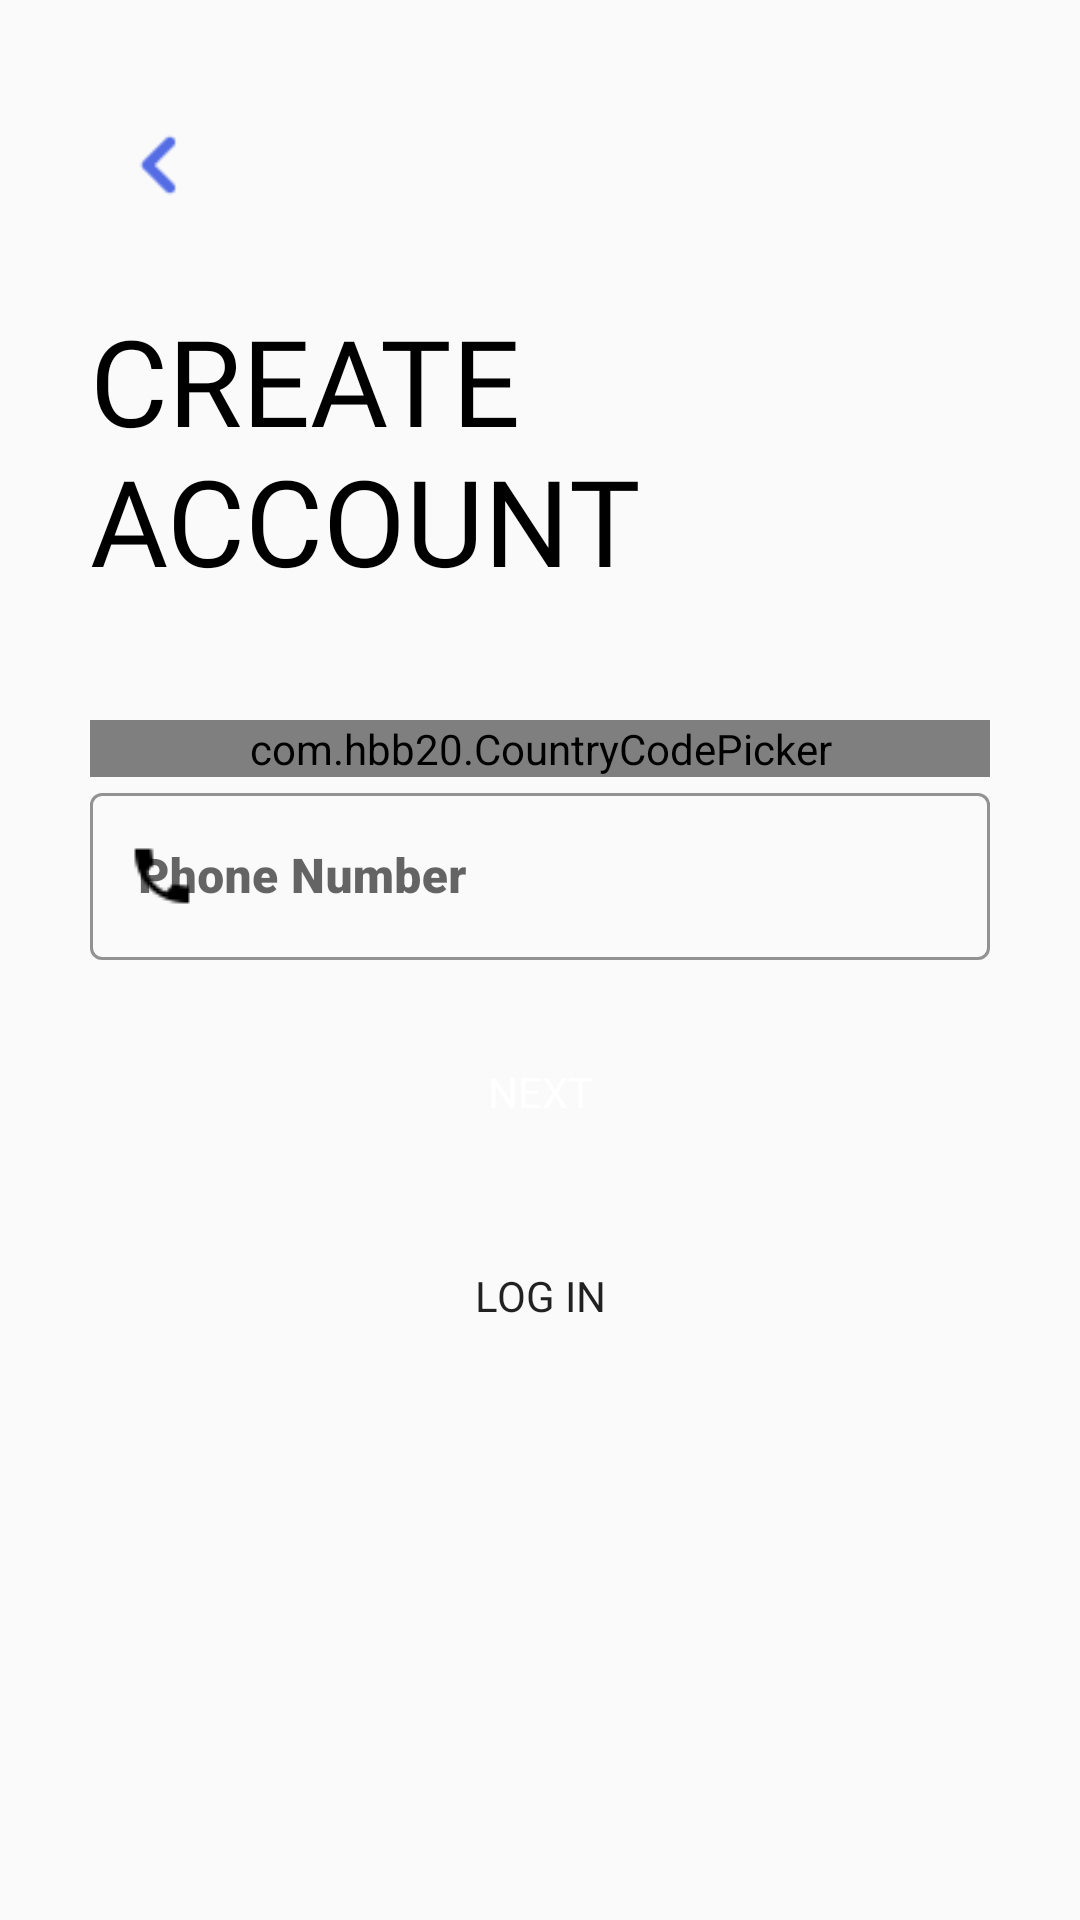

Layout XML and referenced resources for this Android screen:
<!-- AndroidManifest.xml: application theme Theme.GasNow -->
<!-- res/layout/activity_sign_up_third.xml -->
<?xml version="1.0" encoding="utf-8"?>
<ScrollView xmlns:android="http://schemas.android.com/apk/res/android"
    xmlns:app="http://schemas.android.com/apk/res-auto"
    xmlns:tools="http://schemas.android.com/tools"
    android:layout_width="match_parent"
    android:layout_height="match_parent"
    android:padding="30dp"
    tools:context=".SignUp.SignUpThirdActivity"
    android:id="@+id/signupThirdScrollView"
    android:transitionName="transition_OTP_screen">

    <LinearLayout
        android:layout_width="match_parent"
        android:layout_height="wrap_content"
        android:orientation="vertical">

        <ImageView
            android:id="@+id/signUpBackBtn"
            android:layout_width="50dp"
            android:layout_height="50dp"
            android:contentDescription="@string/sign_up"
            android:padding="5dp"
            app:tint="@color/darker_blue"
            android:src="@drawable/back_48"
            android:transitionName="transition_back_btn" />

        <TextView
            android:id="@+id/signUpCaText"
            android:layout_width="wrap_content"
            android:layout_height="wrap_content"
            android:layout_marginTop="20dp"
            android:fontFamily="@font/dosis_bold"
            android:text="@string/create_naccount"
            android:textAllCaps="true"
            android:textColor="@color/black"
            android:textSize="40sp"
            android:transitionName="transition_ca_text" />


        <LinearLayout
            android:layout_width="match_parent"
            android:layout_height="wrap_content"
            android:layout_marginTop="40dp"
            android:orientation="vertical">


            <com.hbb20.CountryCodePicker
                android:id="@+id/signupThirdCodePicker"
                android:layout_width="match_parent"
                android:layout_height="wrap_content"
                android:background="@drawable/black_border"
                app:ccp_autoDetectCountry="true"
                app:ccp_showFlag="true"
                app:ccp_showFullName="true"
                app:ccp_showNameCode="true" />


            <com.google.android.material.textfield.TextInputLayout
                android:id="@+id/signupThirdPhoneNum"
                style="@style/Widget.MaterialComponents.TextInputLayout.OutlinedBox"
                android:layout_width="match_parent"
                android:layout_height="wrap_content"
                android:hint="@string/phone_number"
                app:boxStrokeColor="@color/black"
                app:boxStrokeWidthFocused="2dp"
                app:endIconMode="clear_text"
                app:endIconTint="@color/black"
                app:hintTextColor="@color/black"
                app:startIconDrawable="@drawable/phone"
                app:startIconTint="@color/black">

                <com.google.android.material.textfield.TextInputEditText
                    android:layout_width="match_parent"
                    android:layout_height="match_parent"
                    android:fontFamily="sans-serif-black"
                    android:inputType="phone"
                    android:textColor="@color/black" />


            </com.google.android.material.textfield.TextInputLayout>


        </LinearLayout>

        <Button
            android:id="@+id/signUpNextBtn"
            android:layout_width="match_parent"
            android:layout_height="wrap_content"
            android:layout_marginTop="20dp"
            android:background="@drawable/button_design"
            android:elevation="5dp"
            android:fontFamily="sans-serif"
            android:onClick="callOTPPage"
            android:text="@string/next"
            android:textColor="@color/white"
            android:transitionName="transition_next_btn" />


        <Button
            android:id="@+id/signUpLoginBtn"
            android:layout_width="match_parent"
            android:layout_height="wrap_content"
            android:layout_gravity="center"
            android:layout_marginTop="20dp"
            android:background="@drawable/secondary_button_design"
            android:fontFamily="sans-serif"
            android:text="@string/log_in"
            android:transitionName="transition_login_btn" />


    </LinearLayout>


</ScrollView>
<!-- resources referenced by this layout -->
<resources>
  <color name="black">#FF000000</color>
  <color name="darker_blue">#546de5</color>
  <color name="white">#FFFFFFFF</color>
  <!-- drawable back_48: png bitmap (drawable, 711 bytes) -->
  <!-- drawable black_border (drawable) -->
  <?xml version="1.0" encoding="utf-8"?>
  <shape xmlns:android="http://schemas.android.com/apk/res/android"
      android:shape="rectangle">
  
      <solid android:color="@color/white">
  
      </solid>
  
      <stroke
          android:width="1dp"
          android:color="@color/black"/>
  
      <corners android:radius="5dp"/>
  
  
  
  </shape>
  <!-- drawable phone: png bitmap (drawable, 523 bytes) -->
  <!-- drawable secondary_button_design (drawable) -->
  <?xml version="1.0" encoding="utf-8"?>
  <selector xmlns:android="http://schemas.android.com/apk/res/android">
      <item android:state_pressed="true"
          android:drawable="@drawable/secondary_button_pressed" /> 
      <item android:state_focused="true"
          android:drawable="@drawable/secondary_button_focused" /> 
      <item android:drawable="@drawable/secondary_button_normal" /> 
  </selector>
  <string name="create_naccount">Create\nAccount</string>
  <string name="log_in">Log In</string>
  <string name="next">Next</string>
  <string name="phone_number">Phone Number</string>
  <string name="sign_up">Sign up</string>
  <style name="Theme.GasNow" parent="Theme.MaterialComponents.DayNight.NoActionBar.Bridge">
          
          <item name="colorPrimary">@color/darker_blue</item>
          <item name="colorPrimaryVariant">@color/clicked_blue</item>
          <item name="colorOnPrimary">@color/white</item>
          
          <item name="colorSecondary">@color/pastel_blue</item>
          <item name="colorSecondaryVariant">@color/pastel_pink</item>
          <item name="colorOnSecondary">@color/white</item>
          
          <item name="android:statusBarColor">?attr/colorPrimaryVariant</item>
          
      </style>
  <!-- drawable secondary_button_normal (drawable) -->
  <?xml version="1.0" encoding="utf-8"?>
  <shape xmlns:android="http://schemas.android.com/apk/res/android">
  
      <corners android:radius="25dp"/>
      <solid android:color="@color/light_white"/>
  
  </shape>
  <color name="clicked_blue">#778beb</color>
  <color name="pastel_blue">#8CBAF1</color>
  <color name="pastel_pink">#F9CFDF</color>
  <color name="light_white">#dfe4ea</color>
</resources>
